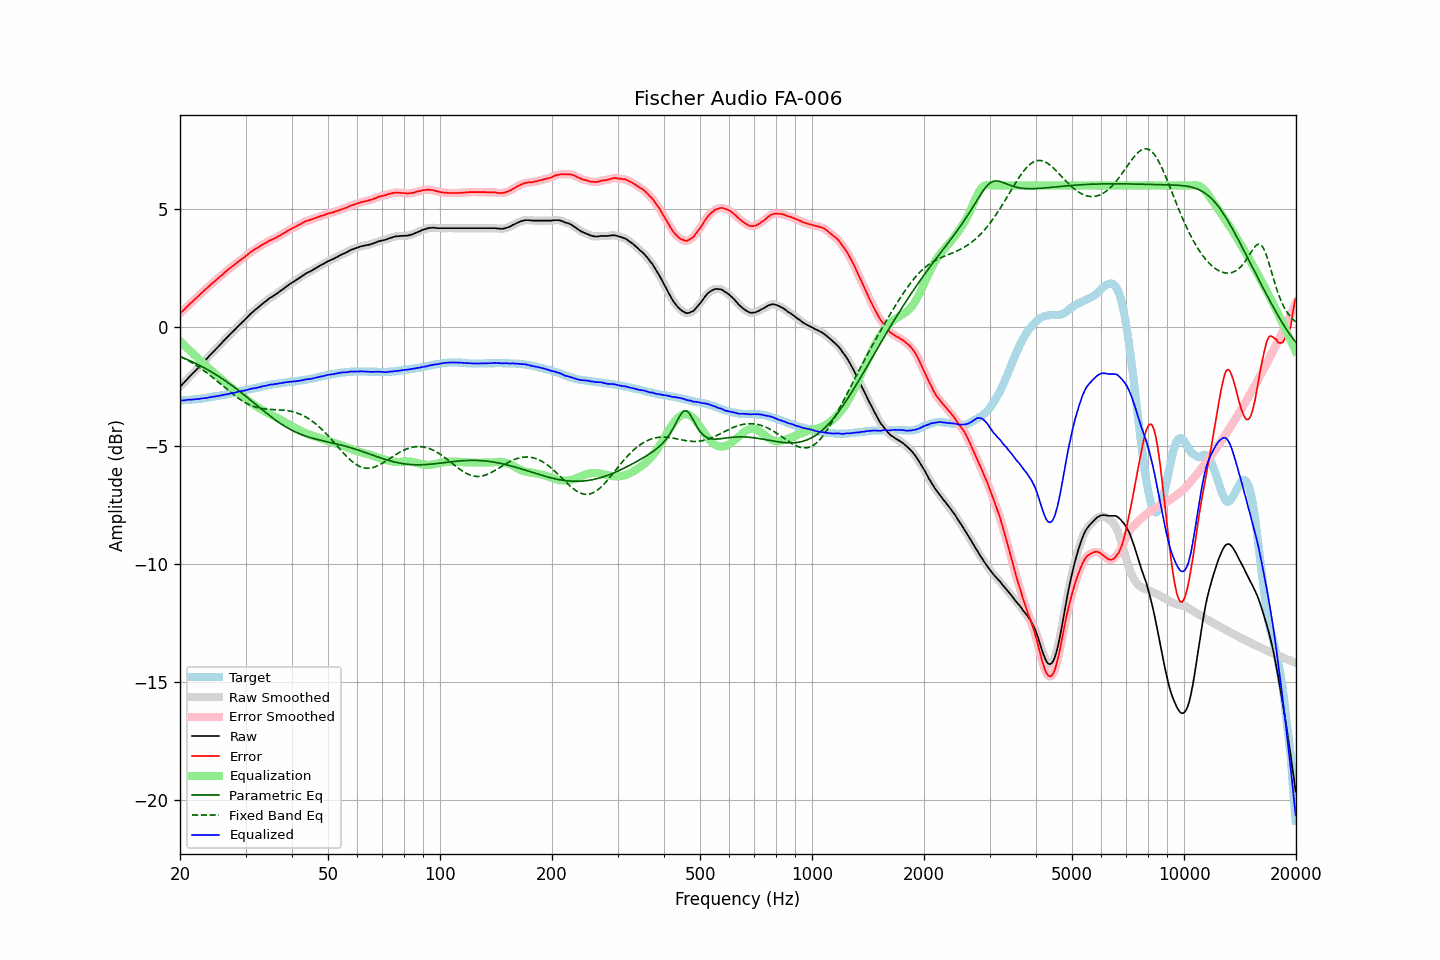

Source data for this figure (header and first rows):
frequency, raw, error, smoothed, error_smoothed, equalization, parametric_eq, fixed_band_eq, equalized_raw, equalized_smoothed, target
20.00, -2.51, 0.58, -2.51, 0.58, -0.58, -1.24, -1.22, -3.10, -3.10, -3.10
20.20, -2.44, 0.65, -2.44, 0.65, -0.65, -1.27, -1.26, -3.09, -3.09, -3.10
20.40, -2.37, 0.71, -2.37, 0.71, -0.72, -1.29, -1.29, -3.09, -3.09, -3.09
20.61, -2.31, 0.77, -2.30, 0.78, -0.78, -1.32, -1.33, -3.09, -3.08, -3.08
20.81, -2.22, 0.85, -2.23, 0.85, -0.85, -1.35, -1.36, -3.07, -3.07, -3.08
21.02, -2.15, 0.91, -2.15, 0.92, -0.91, -1.38, -1.40, -3.07, -3.07, -3.07
21.23, -2.08, 0.98, -2.08, 0.98, -0.98, -1.41, -1.44, -3.06, -3.06, -3.07
21.44, -2.01, 1.04, -2.01, 1.04, -1.04, -1.44, -1.48, -3.06, -3.06, -3.06
21.66, -1.94, 1.10, -1.94, 1.11, -1.11, -1.47, -1.52, -3.05, -3.05, -3.05
21.87, -1.87, 1.17, -1.87, 1.17, -1.17, -1.50, -1.56, -3.04, -3.05, -3.05
22.09, -1.80, 1.23, -1.80, 1.23, -1.24, -1.54, -1.61, -3.04, -3.04, -3.04
22.31, -1.73, 1.29, -1.73, 1.30, -1.30, -1.57, -1.65, -3.03, -3.03, -3.03
22.54, -1.66, 1.36, -1.66, 1.36, -1.36, -1.60, -1.70, -3.03, -3.02, -3.03
22.76, -1.58, 1.43, -1.59, 1.43, -1.43, -1.64, -1.74, -3.01, -3.01, -3.02
22.99, -1.51, 1.49, -1.51, 1.49, -1.49, -1.67, -1.79, -3.00, -3.00, -3.01
23.22, -1.44, 1.55, -1.44, 1.55, -1.55, -1.71, -1.84, -3.00, -3.00, -3.00
23.45, -1.37, 1.61, -1.37, 1.61, -1.62, -1.75, -1.89, -2.99, -2.99, -2.99
23.69, -1.30, 1.67, -1.30, 1.68, -1.68, -1.78, -1.94, -2.98, -2.98, -2.98
23.92, -1.22, 1.74, -1.23, 1.74, -1.74, -1.82, -1.99, -2.96, -2.97, -2.97
24.16, -1.15, 1.80, -1.15, 1.80, -1.80, -1.86, -2.05, -2.95, -2.95, -2.96
24.40, -1.08, 1.86, -1.08, 1.86, -1.86, -1.90, -2.10, -2.94, -2.94, -2.95
24.65, -1.01, 1.91, -1.01, 1.92, -1.92, -1.94, -2.16, -2.93, -2.93, -2.93
24.89, -0.94, 1.97, -0.94, 1.97, -1.98, -1.98, -2.21, -2.92, -2.92, -2.92
25.14, -0.87, 2.03, -0.87, 2.03, -2.04, -2.03, -2.27, -2.91, -2.91, -2.91
25.39, -0.80, 2.09, -0.80, 2.09, -2.09, -2.07, -2.32, -2.90, -2.90, -2.90
25.65, -0.73, 2.15, -0.73, 2.15, -2.15, -2.11, -2.38, -2.89, -2.89, -2.89
25.91, -0.67, 2.20, -0.66, 2.21, -2.21, -2.16, -2.44, -2.88, -2.87, -2.87
26.16, -0.58, 2.27, -0.59, 2.27, -2.27, -2.21, -2.50, -2.85, -2.86, -2.86
26.43, -0.51, 2.33, -0.51, 2.33, -2.33, -2.25, -2.55, -2.84, -2.84, -2.85
26.69, -0.44, 2.39, -0.44, 2.39, -2.39, -2.30, -2.61, -2.83, -2.83, -2.84
26.96, -0.37, 2.44, -0.37, 2.45, -2.44, -2.35, -2.67, -2.82, -2.82, -2.82
27.23, -0.30, 2.50, -0.30, 2.50, -2.50, -2.40, -2.72, -2.80, -2.80, -2.81
27.50, -0.23, 2.55, -0.24, 2.55, -2.55, -2.45, -2.78, -2.79, -2.79, -2.79
27.77, -0.17, 2.60, -0.17, 2.60, -2.61, -2.50, -2.83, -2.78, -2.78, -2.78
28.05, -0.10, 2.65, -0.10, 2.66, -2.66, -2.55, -2.88, -2.76, -2.76, -2.76
28.33, -0.03, 2.71, -0.03, 2.71, -2.71, -2.60, -2.94, -2.74, -2.75, -2.75
28.62, 0.04, 2.76, 0.04, 2.76, -2.76, -2.65, -2.99, -2.73, -2.73, -2.73
28.90, 0.11, 2.82, 0.10, 2.82, -2.81, -2.70, -3.03, -2.71, -2.71, -2.72
29.19, 0.17, 2.86, 0.17, 2.87, -2.87, -2.76, -3.08, -2.70, -2.70, -2.70
29.48, 0.24, 2.92, 0.23, 2.92, -2.92, -2.81, -3.12, -2.68, -2.69, -2.69
29.78, 0.30, 2.96, 0.30, 2.97, -2.97, -2.86, -3.16, -2.68, -2.67, -2.67
30.08, 0.37, 3.02, 0.37, 3.02, -3.03, -2.92, -3.20, -2.66, -2.66, -2.66
30.38, 0.44, 3.07, 0.44, 3.07, -3.08, -2.97, -3.24, -2.64, -2.64, -2.64
30.68, 0.51, 3.13, 0.51, 3.13, -3.13, -3.03, -3.27, -2.62, -2.62, -2.63
30.99, 0.58, 3.18, 0.57, 3.18, -3.18, -3.09, -3.30, -2.60, -2.60, -2.61
31.30, 0.64, 3.23, 0.64, 3.23, -3.23, -3.14, -3.33, -2.59, -2.59, -2.60
31.61, 0.70, 3.27, 0.70, 3.28, -3.27, -3.20, -3.35, -2.58, -2.58, -2.58
31.93, 0.76, 3.32, 0.75, 3.32, -3.32, -3.25, -3.37, -2.56, -2.57, -2.57
32.24, 0.81, 3.35, 0.81, 3.36, -3.36, -3.31, -3.39, -2.56, -2.55, -2.55
32.57, 0.87, 3.40, 0.87, 3.40, -3.40, -3.36, -3.41, -2.54, -2.54, -2.54
32.89, 0.93, 3.44, 0.93, 3.44, -3.45, -3.42, -3.42, -2.52, -2.52, -2.52
33.22, 0.99, 3.49, 0.98, 3.49, -3.49, -3.48, -3.44, -2.50, -2.50, -2.51
33.55, 1.04, 3.52, 1.04, 3.52, -3.53, -3.53, -3.45, -2.49, -2.49, -2.49
33.89, 1.09, 3.56, 1.09, 3.56, -3.56, -3.59, -3.45, -2.48, -2.48, -2.48
34.23, 1.14, 3.59, 1.14, 3.60, -3.60, -3.64, -3.46, -2.46, -2.46, -2.46
34.57, 1.20, 3.64, 1.19, 3.64, -3.64, -3.69, -3.47, -2.44, -2.44, -2.45
34.92, 1.25, 3.68, 1.24, 3.67, -3.67, -3.75, -3.47, -2.42, -2.43, -2.44
35.27, 1.29, 3.70, 1.29, 3.71, -3.70, -3.80, -3.47, -2.42, -2.42, -2.42
35.62, 1.33, 3.73, 1.33, 3.74, -3.74, -3.85, -3.48, -2.41, -2.41, -2.41
35.97, 1.38, 3.77, 1.37, 3.77, -3.77, -3.90, -3.48, -2.40, -2.40, -2.40
... 635 more rows
